Run: headless pygame with SDL's dummy video driver; simulated clock (each Clock.tick advances the game by its frame time, no real sleeping); random seed 0; keys injected as events and as key.get_pressed() state; mouse plan: one left click at the window centre at the start of phase 2, then a move to the lower-right quarter at the start of phase 3.
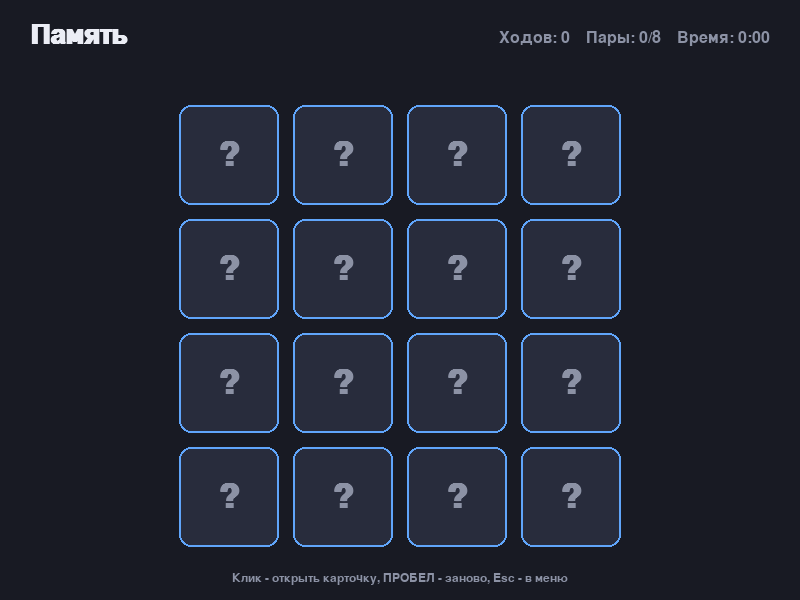
Frame 1 of 4 · flips 1–60 · no input
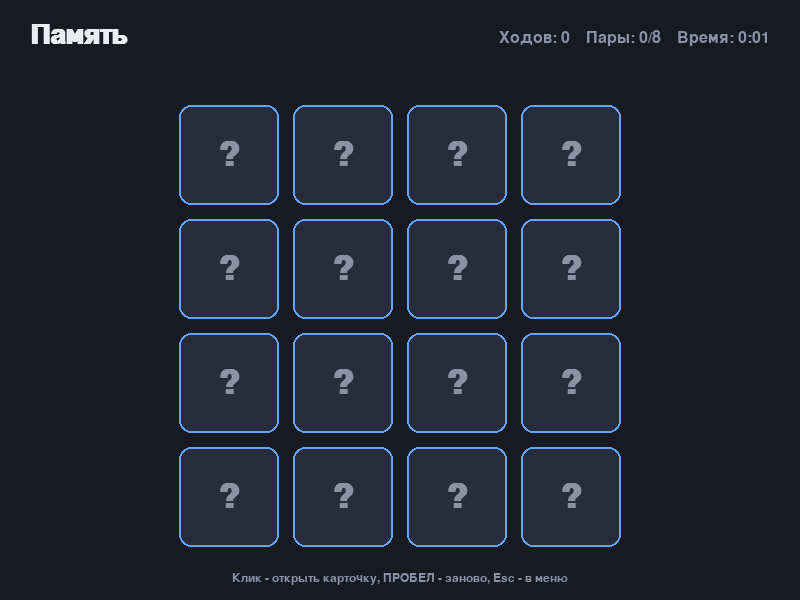
Frame 2 of 4 · flips 61–180 · clicked the window centre · tapped SPACE, RETURN · held RIGHT (→), D
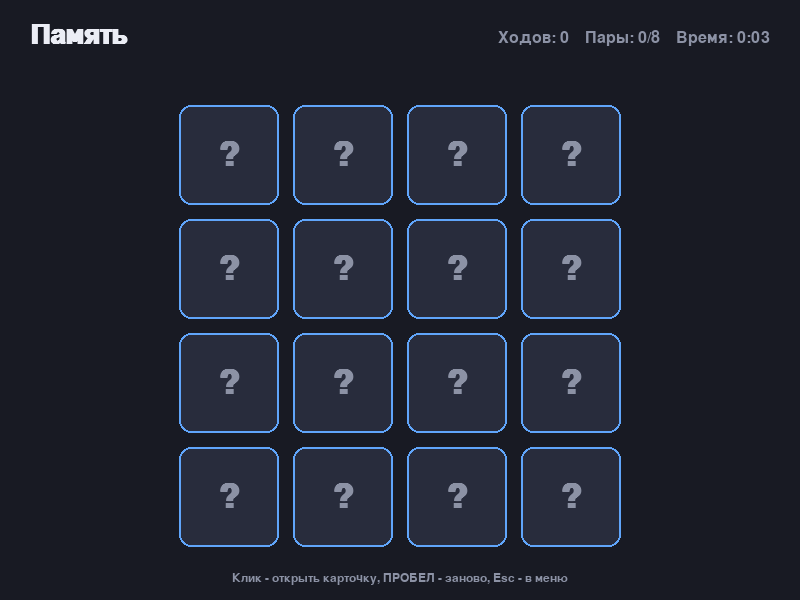
Frame 3 of 4 · flips 181–300 · moved the mouse to the lower-right quarter · held DOWN (↓), S
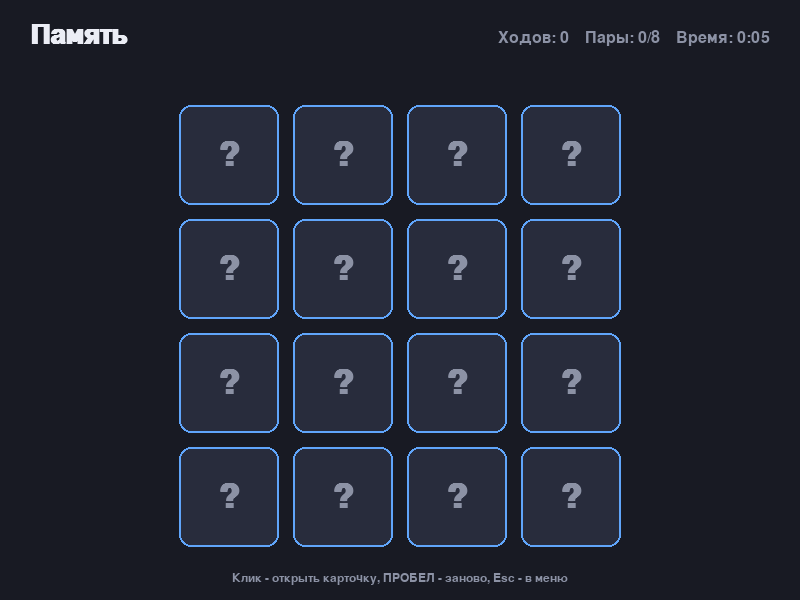
Frame 4 of 4 · flips 301–420 · held LEFT (←), A, UP (↑), W

The pygame program that drew these frames:

"""Память для GameBox: найдите все пары карточек за минимум ходов.

Подключается к главному меню через run(screen, clock):
по Esc возвращает управление в меню и отдаёт лучший результат за сессию
(наименьшее число ходов в завершённой партии) или None, если ни одной партии
не доведено до конца. ЧЕМ МЕНЬШЕ ХОДОВ, ТЕМ ЛУЧШЕ - добавьте "memory"
в LOWER_IS_BETTER (scores.py) и в UNITS (main.py).

Управление: клик мышью по карточке, ПРОБЕЛ - новая партия, Esc - в меню.
Картинки рисуются фигурами pygame, поэтому внешние файлы не нужны.
"""
import math
import random
import sys

import pygame

FPS = 60
COLS, ROWS = 4, 4          # 4x4 = 8 пар
CARD, GAP = 100, 14        # размер карточки и промежуток между ними
FLIP_BACK_MS = 800         # сколько показывать неугаданную пару
FONT_NAMES = "arial,segoeui,dejavusans,liberationsans,freesans"

BG = (24, 26, 35)
TEXT = (235, 237, 245)
MUTED = (140, 146, 165)
PANEL = (40, 44, 60)
PANEL_HOVER = (62, 70, 100)
ACCENT = (96, 165, 250)
FACE = (235, 237, 245)
MATCHED_BG = (36, 66, 50)
GOOD = (80, 200, 120)

# 8 разных картинок: (фигура, цвет)
SHAPES = [
    ("circle", (230, 80, 80)),
    ("square", (70, 130, 240)),
    ("triangle", (60, 180, 100)),
    ("diamond", (240, 200, 40)),
    ("cross", (245, 140, 50)),
    ("star", (170, 90, 220)),
    ("ring", (40, 190, 200)),
    ("hexagon", (240, 100, 170)),
]


def draw_shape(surface, name, color, rect):
    """Рисует фигуру по центру прямоугольника."""
    cx, cy = rect.center
    r = CARD * 0.30

    if name == "circle":
        pygame.draw.circle(surface, color, (cx, cy), int(r))
    elif name == "ring":
        pygame.draw.circle(surface, color, (cx, cy), int(r), 9)
    elif name == "square":
        side = int(r * 1.6)
        pygame.draw.rect(surface, color, pygame.Rect(cx - side // 2, cy - side // 2, side, side))
    elif name == "triangle":
        pts = [(cx, cy - r), (cx + r * 1.05, cy + r * 0.8), (cx - r * 1.05, cy + r * 0.8)]
        pygame.draw.polygon(surface, color, pts)
    elif name == "diamond":
        pts = [(cx, cy - r * 1.1), (cx + r * 0.85, cy), (cx, cy + r * 1.1), (cx - r * 0.85, cy)]
        pygame.draw.polygon(surface, color, pts)
    elif name == "cross":
        t = int(r * 0.6)
        pygame.draw.rect(surface, color, pygame.Rect(cx - t // 2, cy - int(r), t, int(2 * r)))
        pygame.draw.rect(surface, color, pygame.Rect(cx - int(r), cy - t // 2, int(2 * r), t))
    elif name == "star":
        pts = []
        for i in range(10):
            ang = -math.pi / 2 + i * math.pi / 5
            rad = r * 1.15 if i % 2 == 0 else r * 0.5
            pts.append((cx + rad * math.cos(ang), cy + rad * math.sin(ang)))
        pygame.draw.polygon(surface, color, pts)
    elif name == "hexagon":
        pts = [
            (cx + r * 1.05 * math.cos(i * math.pi / 3), cy + r * 1.05 * math.sin(i * math.pi / 3))
            for i in range(6)
        ]
        pygame.draw.polygon(surface, color, pts)


class Memory:
    def __init__(self, screen, clock):
        self.screen = screen
        self.clock = clock
        self.width, self.height = screen.get_size()

        self.font_title = pygame.font.SysFont(FONT_NAMES, 40, bold=True)
        self.font_big = pygame.font.SysFont(FONT_NAMES, 48, bold=True)
        self.font_text = pygame.font.SysFont(FONT_NAMES, 24)
        self.font_small = pygame.font.SysFont(FONT_NAMES, 18)
        self.font_card = pygame.font.SysFont(FONT_NAMES, 48, bold=True)

        grid_w = COLS * CARD + (COLS - 1) * GAP
        start_x = (self.width - grid_w) // 2
        start_y = 105
        self.rects = [
            pygame.Rect(start_x + (i % COLS) * (CARD + GAP), start_y + (i // COLS) * (CARD + GAP), CARD, CARD)
            for i in range(COLS * ROWS)
        ]

        self.session_best = None  # лучший (наименьший) результат в ходах
        self.new_game()

    def new_game(self):
        values = list(range(COLS * ROWS // 2)) * 2
        random.shuffle(values)
        self.values = values
        self.state = ["hidden"] * len(values)  # hidden / open / matched
        self.first = None      # индекс первой открытой карточки
        self.pending = None    # (i, j, время) - неугаданная пара, ждущая переворота
        self.moves = 0
        self.matches = 0
        self.won = False
        self.start_ticks = pygame.time.get_ticks()
        self.end_ticks = None

    # ---------- логика ----------
    def resolve_pending(self):
        """Перевернуть неугаданную пару обратно."""
        if self.pending:
            i, j, _ = self.pending
            self.state[i] = self.state[j] = "hidden"
            self.pending = None

    def click_card(self, index):
        if self.won:
            return
        # если пара ещё показана, клик сразу закрывает её и открывает новую карточку
        self.resolve_pending()
        if self.state[index] != "hidden":
            return

        self.state[index] = "open"
        if self.first is None:
            self.first = index
            return

        # открыта вторая карточка - это один ход
        self.moves += 1
        first, self.first = self.first, None
        if self.values[first] == self.values[index]:
            self.state[first] = self.state[index] = "matched"
            self.matches += 1
            if self.matches == len(self.values) // 2:
                self.finish()
        else:
            self.pending = (first, index, pygame.time.get_ticks())

    def finish(self):
        self.won = True
        self.end_ticks = pygame.time.get_ticks()
        if self.session_best is None or self.moves < self.session_best:
            self.session_best = self.moves

    def update(self):
        if self.pending and pygame.time.get_ticks() - self.pending[2] >= FLIP_BACK_MS:
            self.resolve_pending()

    # ---------- ввод ----------
    def handle_events(self):
        """Обработка ввода. False - выйти в меню."""
        for event in pygame.event.get():
            if event.type == pygame.QUIT:
                pygame.quit()
                sys.exit()

            if event.type == pygame.KEYDOWN:
                if event.key == pygame.K_ESCAPE:
                    return False
                if event.key == pygame.K_SPACE:
                    self.new_game()

            if event.type == pygame.MOUSEBUTTONDOWN and event.button == 1:
                for i, rect in enumerate(self.rects):
                    if rect.collidepoint(event.pos):
                        self.click_card(i)
                        break
        return True

    # ---------- отрисовка ----------
    def elapsed_seconds(self):
        end = self.end_ticks if self.end_ticks is not None else pygame.time.get_ticks()
        return (end - self.start_ticks) // 1000

    def draw_card(self, i):
        rect = self.rects[i]
        state = self.state[i]
        if state == "hidden":
            hovered = rect.collidepoint(pygame.mouse.get_pos()) and not self.won
            pygame.draw.rect(self.screen, PANEL_HOVER if hovered else PANEL, rect, border_radius=12)
            pygame.draw.rect(self.screen, ACCENT, rect, width=2, border_radius=12)
            q = self.font_card.render("?", True, MUTED)
            self.screen.blit(q, q.get_rect(center=rect.center))
        else:
            bg = FACE if state == "open" else MATCHED_BG
            pygame.draw.rect(self.screen, bg, rect, border_radius=12)
            if state == "matched":
                pygame.draw.rect(self.screen, GOOD, rect, width=2, border_radius=12)
            name, color = SHAPES[self.values[i]]
            draw_shape(self.screen, name, color, rect)

    def draw(self):
        self.screen.fill(BG)

        title = self.font_title.render("Память", True, TEXT)
        self.screen.blit(title, (30, 22))

        secs = self.elapsed_seconds()
        info = self.font_text.render(
            f"Ходов: {self.moves}    Пары: {self.matches}/{len(self.values) // 2}    "
            f"Время: {secs // 60}:{secs % 60:02d}",
            True, MUTED,
        )
        self.screen.blit(info, info.get_rect(topright=(self.width - 30, 30)))

        for i in range(len(self.values)):
            self.draw_card(i)

        hint = self.font_small.render("Клик - открыть карточку, ПРОБЕЛ - заново, Esc - в меню", True, MUTED)
        self.screen.blit(hint, hint.get_rect(center=(self.width // 2, self.height - 22)))

        if self.won:
            self.draw_win()

        pygame.display.flip()

    def draw_win(self):
        overlay = pygame.Surface((self.width, self.height))
        overlay.set_alpha(190)
        overlay.fill((0, 0, 0))
        self.screen.blit(overlay, (0, 0))

        cx, cy = self.width // 2, self.height // 2
        t = self.font_big.render("ПОБЕДА!", True, GOOD)
        self.screen.blit(t, t.get_rect(center=(cx, cy - 50)))
        s = self.font_text.render(f"Ходов: {self.moves}    Время: {self.elapsed_seconds()} с", True, TEXT)
        self.screen.blit(s, s.get_rect(center=(cx, cy + 10)))
        h = self.font_text.render("ПРОБЕЛ - заново, Esc - в меню", True, (255, 220, 80))
        self.screen.blit(h, h.get_rect(center=(cx, cy + 55)))

    def run(self):
        """Игровой цикл. Возвращает лучший результат (наименьшее число ходов) или None."""
        while True:
            if not self.handle_events():
                break
            self.update()
            self.draw()
            self.clock.tick(FPS)
        return self.session_best


def run(screen, clock):
    """Точка входа для главного меню GameBox."""
    pygame.display.set_caption("Память")
    return Memory(screen, clock).run()


if __name__ == "__main__":
    pygame.init()
    window = pygame.display.set_mode((800, 600))
    run(window, pygame.time.Clock())
    pygame.quit()
